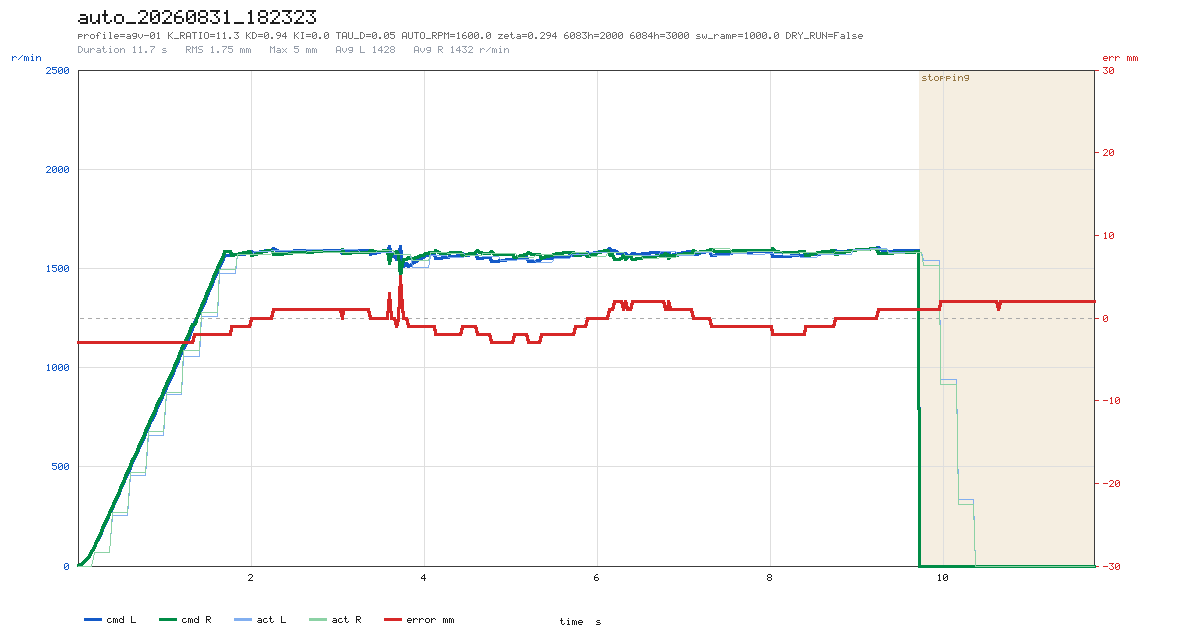

Values plotted in this chart, from the file beside it:
# profile=agv-01 K_RATIO=11.3 KD=0.94 KI…
t, dt, state, e_mm, e_used, p, i, d, omega_cmd, speed_red, v_base, n_l, n_r, sat_scale, rpm_l, rpm_r, has_track, n_tracks, guard, sw_l, sw_r, loop_ms
0.0002, 0.0200, run, -3, 3, -0.0000, -0.0000, 0.0000, 0.0000, 0.0051, 1.6, 1.587, 1.603, 1, 0, 0, 1, 1, , 5943, 5943, 20
0.0197, 0.0194, run, -3, 3, -0.0000, -0.0000, 0.0000, 0.0000, 0.0191, 4.665, 4.633, 4.659, 1, 0, 0, 1, 1, , 5943, 5943, 19.43
0.0397, 0.0201, run, -3, 3, -0.0000, -0.0000, 0.0000, 0.0000, 0.0468, 9.449, 9.364, 9.441, 1, 0, 0, 1, 1, , 5943, 5943, 20.09
0.0598, 0.0201, run, -3, 3, -0.0001, -0.0000, 0.0000, 0.0001, 0.0913, 15.85, 15.68, 15.84, 1, 0, 0, 1, 1, , 5943, 5943, 20.1
0.0799, 0.0200, run, -3, 3, -0.0002, -0.0000, 0.0000, 0.0002, 0.1549, 23.84, 23.55, 23.81, 1, 0, 0, 1, 1, , 5943, 5943, 20.03
0.1000, 0.0201, run, -3, 3, -0.0003, -0.0000, 0.0000, 0.0003, 0.2407, 33.46, 33.02, 33.41, 1, 0, 0, 1, 1, , 5943, 5943, 20.08
0.1201, 0.0201, run, -3, 3, -0.0004, -0.0000, 0.0000, 0.0004, 0.3505, 44.7, 44.08, 44.63, 1, 0, 0, 1, 1, , 5943, 5943, 20.11
0.1401, 0.0201, run, -3, 3, -0.0005, -0.0000, 0.0000, 0.0005, 0.4858, 57.55, 56.7, 57.43, 1, 0, 0, 1, 1, , 5943, 5943, 20.08
0.1602, 0.0201, run, -3, 3, -0.0006, -0.0000, 0.0000, 0.0006, 0.6486, 72.02, 70.89, 71.84, 1, 0, 0, 1, 1, , 5943, 5943, 20.09
0.1875, 0.0273, run, -3, 3, -0.0008, -0.0000, 0.0000, 0.0008, 0.9230, 94.65, 93.13, 94.32, 1, 68, 70, 1, 1, , 1847, 1847, 27.29
0.2076, 0.0201, run, -3, 3, -0.0010, -0.0000, 0.0000, 0.0010, 1.155, 113, 111, 112.6, 1, 68, 70, 1, 1, , 1847, 1847, 20.13
0.2278, 0.0201, run, -3, 3, -0.0012, -0.0000, 0.0000, 0.0012, 1.419, 132.9, 130.5, 132.4, 1, 68, 70, 1, 1, , 1847, 1847, 20.12
0.2478, 0.0201, run, -3, 3, -0.0014, -0.0000, 0.0000, 0.0014, 1.709, 153, 150.2, 152.4, 1, 68, 70, 1, 1, , 1847, 1847, 20.09
0.2679, 0.0201, run, -3, 3, -0.0016, -0.0000, 0.0000, 0.0016, 2.022, 173, 169.8, 172.3, 1, 68, 70, 1, 1, , 1847, 1847, 20.06
0.2880, 0.0201, run, -3, 3, -0.0018, -0.0000, 0.0000, 0.0018, 2.355, 193.1, 189.3, 192.2, 1, 68, 70, 1, 1, , 1847, 1847, 20.08
0.3081, 0.0201, run, -3, 3, -0.0021, -0.0000, 0.0000, 0.0021, 2.705, 213.2, 208.9, 212.1, 1, 68, 70, 1, 1, , 1847, 1847, 20.09
0.3282, 0.0201, run, -3, 3, -0.0023, -0.0000, 0.0000, 0.0023, 3.07, 233.3, 228.5, 232, 1, 68, 70, 1, 1, , 1847, 1847, 20.09
0.3483, 0.0201, run, -3, 3, -0.0025, -0.0000, 0.0000, 0.0025, 3.447, 253.4, 248, 251.9, 1, 68, 70, 1, 1, , 1847, 1847, 20.1
0.3683, 0.0201, run, -3, 3, -0.0027, -0.0000, 0.0000, 0.0027, 3.835, 273.5, 267.5, 271.7, 1, 68, 70, 1, 1, , 1847, 1847, 20.08
0.3938, 0.0255, run, -3, 3, -0.0029, -0.0000, 0.0000, 0.0029, 4.341, 298.9, 292.3, 296.8, 1, 257, 269, 1, 1, , 823, 1847, 25.45
0.4139, 0.0201, run, -3, 3, -0.0032, -0.0000, 0.0000, 0.0032, 4.748, 319, 311.8, 316.7, 1, 257, 269, 1, 1, , 823, 1847, 20.09
0.4340, 0.0201, run, -3, 3, -0.0034, -0.0000, 0.0000, 0.0034, 5.161, 339.1, 331.3, 336.6, 1, 257, 269, 1, 1, , 823, 1847, 20.09
0.4541, 0.0201, run, -3, 3, -0.0036, -0.0000, 0.0000, 0.0036, 5.58, 359.2, 350.8, 356.4, 1, 257, 269, 1, 1, , 823, 1847, 20.09
0.4742, 0.0201, run, -3, 3, -0.0038, -0.0000, 0.0000, 0.0038, 6.004, 379.3, 370.3, 376.2, 1, 257, 269, 1, 1, , 823, 1847, 20.09
0.4943, 0.0201, run, -3, 3, -0.0040, -0.0000, 0.0000, 0.0040, 6.431, 399.4, 389.8, 396.1, 1, 257, 269, 1, 1, , 823, 1847, 20.09
0.5143, 0.0201, run, -3, 3, -0.0043, -0.0000, 0.0000, 0.0043, 6.862, 419.5, 409.3, 415.9, 1, 257, 269, 1, 1, , 823, 1847, 20.08
0.5344, 0.0201, run, -3, 3, -0.0045, -0.0000, 0.0000, 0.0045, 7.296, 439.5, 428.8, 435.7, 1, 257, 269, 1, 1, , 823, 1847, 20.09
0.5545, 0.0201, run, -3, 3, -0.0047, -0.0000, 0.0000, 0.0047, 7.734, 459.7, 448.3, 455.5, 1, 257, 269, 1, 1, , 823, 1847, 20.11
0.5746, 0.0201, run, -3, 3, -0.0049, -0.0000, 0.0000, 0.0049, 8.172, 479.7, 467.8, 475.3, 1, 257, 269, 1, 1, , 823, 1847, 20.07
0.6040, 0.0294, run, -3, 3, -0.0051, -0.0000, 0.0000, 0.0051, 8.818, 509.1, 496.4, 504.3, 1, 457, 471, 1, 1, , 823, 1847, 29.4
0.6242, 0.0201, run, -3, 3, -0.0054, -0.0000, 0.0000, 0.0054, 9.262, 529.3, 515.8, 524.2, 1, 457, 471, 1, 1, , 823, 1847, 20.14
0.6442, 0.0201, run, -3, 3, -0.0056, -0.0000, 0.0000, 0.0056, 9.706, 549.3, 535.3, 544, 1, 457, 471, 1, 1, , 823, 1847, 20.08
0.6644, 0.0201, run, -3, 3, -0.0059, -0.0000, 0.0000, 0.0059, 10.15, 569.5, 554.8, 563.8, 1, 457, 471, 1, 1, , 823, 1847, 20.13
0.6845, 0.0201, run, -3, 3, -0.0061, -0.0000, 0.0000, 0.0061, 10.6, 589.6, 574.3, 583.6, 1, 457, 471, 1, 1, , 823, 1847, 20.08
0.7046, 0.0201, run, -3, 3, -0.0063, -0.0000, 0.0000, 0.0063, 11.05, 609.7, 593.8, 603.5, 1, 457, 471, 1, 1, , 823, 1847, 20.13
0.7247, 0.0201, run, -3, 3, -0.0065, -0.0000, 0.0000, 0.0065, 11.49, 629.8, 613.2, 623.3, 1, 457, 471, 1, 1, , 823, 1847, 20.08
0.7447, 0.0201, run, -3, 3, -0.0067, -0.0000, 0.0000, 0.0067, 11.94, 649.8, 632.7, 643.1, 1, 457, 471, 1, 1, , 823, 1847, 20.08
0.7649, 0.0201, run, -3, 3, -0.0069, -0.0000, 0.0000, 0.0069, 12.39, 670, 652.2, 662.9, 1, 457, 471, 1, 1, , 823, 1847, 20.14
0.7849, 0.0201, run, -3, 3, -0.0071, -0.0000, 0.0000, 0.0071, 12.84, 690.1, 671.7, 682.7, 1, 457, 471, 1, 1, , 823, 1847, 20.08
0.8106, 0.0256, run, -3, 3, -0.0073, -0.0000, 0.0000, 0.0073, 13.42, 715.7, 696.6, 707.9, 1, 657, 678, 1, 1, , 823, 1847, 25.61
0.8307, 0.0201, run, -3, 3, -0.0076, -0.0000, 0.0000, 0.0076, 13.87, 735.8, 716, 727.8, 1, 657, 678, 1, 1, , 823, 1847, 20.09
0.8507, 0.0201, run, -3, 3, -0.0078, -0.0000, 0.0000, 0.0078, 14.32, 755.8, 735.5, 747.6, 1, 657, 678, 1, 1, , 823, 1847, 20.08
0.8709, 0.0201, run, -3, 3, -0.0080, -0.0000, 0.0000, 0.0080, 14.77, 776, 755, 767.4, 1, 657, 678, 1, 1, , 823, 1847, 20.11
0.8909, 0.0201, run, -3, 3, -0.0083, -0.0000, 0.0000, 0.0083, 15.22, 796, 774.4, 787.2, 1, 657, 678, 1, 1, , 823, 1847, 20.09
0.9111, 0.0201, run, -3, 3, -0.0085, -0.0000, 0.0000, 0.0085, 15.67, 816.2, 793.9, 807, 1, 657, 678, 1, 1, , 823, 1847, 20.11
0.9311, 0.0201, run, -3, 3, -0.0087, -0.0000, 0.0000, 0.0087, 16.12, 836.2, 813.4, 826.8, 1, 657, 678, 1, 1, , 823, 1847, 20.07
0.9512, 0.0201, run, -3, 3, -0.0089, -0.0000, 0.0000, 0.0089, 16.57, 856.3, 832.9, 846.6, 1, 657, 678, 1, 1, , 823, 1847, 20.1
0.9713, 0.0201, run, -3, 3, -0.0091, -0.0000, 0.0000, 0.0091, 17.02, 876.4, 852.3, 866.4, 1, 657, 678, 1, 1, , 823, 1847, 20.07
0.9914, 0.0201, run, -3, 3, -0.0093, -0.0000, 0.0000, 0.0093, 17.47, 896.5, 871.8, 886.2, 1, 657, 678, 1, 1, , 823, 1847, 20.1
1.018, 0.0267, run, -3, 3, -0.0095, -0.0000, 0.0000, 0.0095, 18.07, 923.2, 897.7, 912.5, 1, 864, 877, 1, 1, , 823, 1847, 26.67
1.038, 0.0201, run, -3, 3, -0.0098, -0.0000, 0.0000, 0.0098, 18.53, 943.3, 917.1, 932.3, 1, 864, 877, 1, 1, , 823, 1847, 20.1
1.058, 0.0201, run, -3, 3, -0.0100, -0.0000, 0.0000, 0.0100, 18.98, 963.4, 936.6, 952.2, 1, 864, 877, 1, 1, , 823, 1847, 20.09
1.078, 0.0201, run, -3, 3, -0.0103, -0.0000, 0.0000, 0.0103, 19.43, 983.4, 956.1, 971.9, 1, 864, 877, 1, 1, , 823, 1847, 20.08
1.098, 0.0201, run, -3, 3, -0.0105, -0.0000, 0.0000, 0.0105, 19.88, 1004, 975.6, 991.8, 1, 864, 877, 1, 1, , 823, 1847, 20.11
1.119, 0.0201, run, -3, 3, -0.0107, -0.0000, 0.0000, 0.0107, 20.33, 1024, 995, 1012, 1, 864, 877, 1, 1, , 823, 1847, 20.08
1.139, 0.0201, run, -3, 3, -0.0109, -0.0000, 0.0000, 0.0109, 20.78, 1044, 1014, 1031, 1, 864, 877, 1, 1, , 823, 1847, 20.08
1.159, 0.0201, run, -3, 3, -0.0111, -0.0000, 0.0000, 0.0111, 21.24, 1064, 1034, 1051, 1, 864, 877, 1, 1, , 823, 1847, 20.09
1.179, 0.0201, run, -3, 3, -0.0113, -0.0000, 0.0000, 0.0113, 21.69, 1084, 1053, 1071, 1, 864, 877, 1, 1, , 823, 1847, 20.09
1.199, 0.0201, run, -3, 3, -0.0115, -0.0000, 0.0000, 0.0115, 22.14, 1104, 1073, 1091, 1, 864, 877, 1, 1, , 823, 1847, 20.11
... 519 more rows
